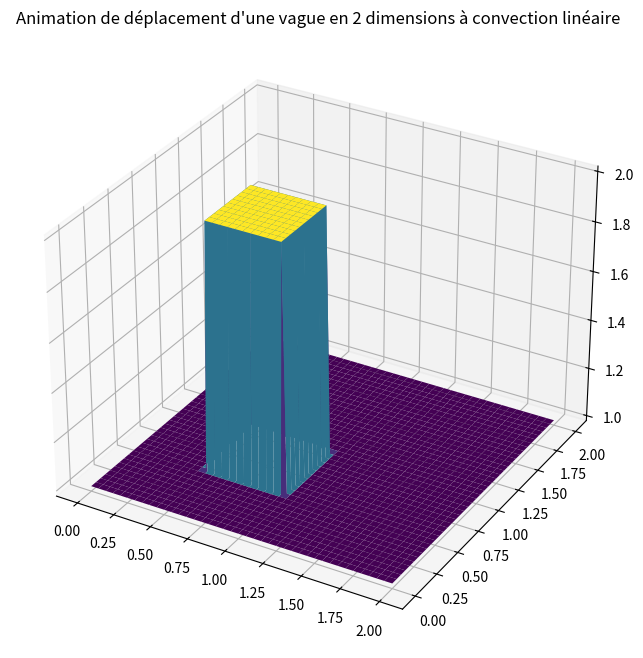

Write Python code to recreate this figure.
"""
[redacted]
Référence : lorenabarba.com/blog/cfd-python-12-steps-to-navier-stokes/
"""

from mpl_toolkits.mplot3d import Axes3D
import numpy as np
import matplotlib.pyplot as plt
from matplotlib.pyplot import cm
from matplotlib.animation import FuncAnimation 

"""Etape 5 : Convection linéaire en 2 dimensions"""

BLIT = False

fig = plt.figure(dpi=100, figsize=(8,8))
axes = fig.add_subplot(projection='3d')
axes.set_title("Animation de déplacement d'une vague en 2 dimensions à convection linéaire")


# Constantes
nx = 81 # nombre de points en x
ny = 81 # nombre de points en y
nt = 100 # nombre d'étapes à calculer
dx = 2/(nx-1)
dy = 2/(ny-1)
sigma = .2
dt = sigma * dx
c = 1 # célérité de l'onde

x = np.linspace(0, 2, nx)
y = np.linspace(0, 2, ny)

X, Y = np.meshgrid(x, y)


# Création du signal créneau, conditions initiales
u = np.ones((ny, nx)) # niveau bas ; u est un vecteur de taille 1 sur n
u[int(.5/dy):int(1/dy+1), int(.5/dx):int(1/dx +1)]=2 # niveau haut pour .5<=x<=1 et ;5<=y<=1 (simultanément)

# Calcul de u en fonction du temps : n et n+1 sont deux instants consécutifs
u_n = np.ones((ny, nx))
#line, = axes.plot(np.linspace(0,2,nx), u)

surf = axes.plot_surface(X,Y, u[:], cmap=cm.viridis)


# Animation 
def animate(n):
    global u_n
    global u
    global line

    u_n = u.copy()

    row, col = u.shape
    #for j in range(1, row):
    #    for i in range(1, col):
    #        u[j,i] = (u_n[j,i] - (c*dt/dx*(u_n[j,i]-u_n[j, i-1]))- (c*dt/dy*(u_n[j,i]-u_n[j-1, i])))
            
    # même effet que les boucles commentées, en plus élégant
    u[1:, 1:] = (u_n[1:, 1:] - (c*dt/dx*(u_n[1:, 1:]-u_n[1:, :-1])) - (c*dt/dy*(u_n[1:, 1:] - u_n[:-1, 1:])))
            
    # conditions aux bords
    u[0, :] = 1
    u[-1, :] = 1
    u[:, 0] = 1
    u[:, -1] = 1
    axes.clear()
    surf = axes.plot_surface(X, Y, u[:], cmap=cm.viridis)
    # code pour éviter une erreur de matplotlib ; j'ai vraiment aucune idée de ce que c'est, je l'ai juste copy-paste de stackoverflow
    surf._facecolors2d = surf._facecolor3d
    surf._edgecolors2d = surf._edgecolor3d

    print(n)
    return surf,

anim = FuncAnimation(fig, animate, frames = nt, interval = dt, blit = BLIT)


"""
for n in range(nt):
    u_n = u.copy()
    row, col = u.shape
    
    #for j in range(1, row):
    #    for i in range(1, col):
    #        u[j,i] = (u_n[j,i] - (c*dt/dx*(u_n[j,i]-u_n[j, i-1]))- (c*dt/dy*(u_n[j,i]-u_n[j-1, i])))
            
    # même effet que les boucles commentées, en plus élégant
    u[1:, 1:] = (u_n[1:, 1:] - (c*dt/dx*(u_n[1:, 1:]-u_n[1:, :-1])) - (c*dt/dy*(u_n[1:, 1:] - u_n[:-1, 1:])))
            
    # conditions aux bords
    u[0, :] = 1
    u[-1, :] = 1
    u[:, 0] = 1
    u[:, -1] = 1

    axes.clear()
    surf2 = axes.plot_surface(X,Y, u[:], cmap=cm.viridis)
    plt.pause(dt)
"""

plt.show()